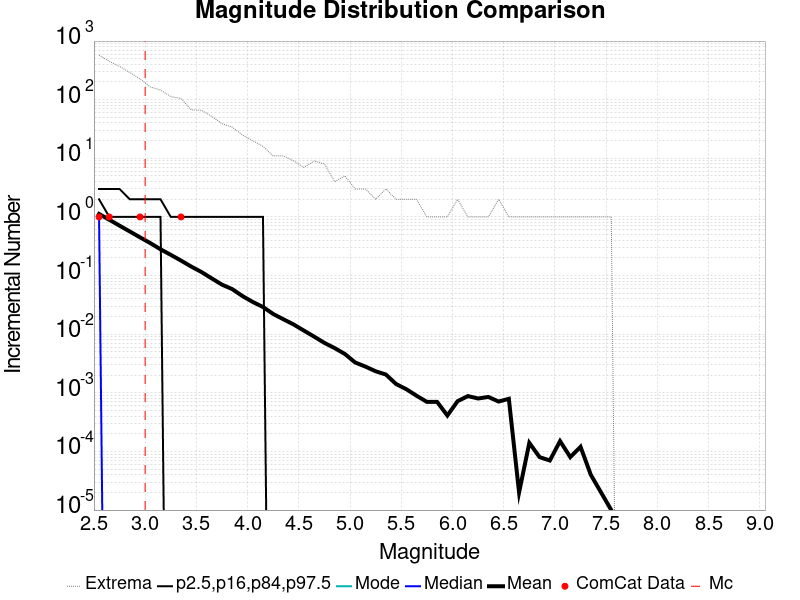

Source data for this figure (header and first rows):
Magnitude, ComCat Data, Simulation Mean, Simulation Median, Simulation Mode, Simulation Minimum, Simulation Maximum, 2.5 %-ile, 16 %-ile, 84 %-ile, 97.5 %-ile
2.55, 1.0, 1.125, 1.0, 0.0, 0.0, 576.0, 0.0, 0.0, 2.0, 3.0
2.65, 1.0, 0.8952, 0.0, 0.0, 0.0, 450.0, 0.0, 0.0, 1.0, 3.0
2.75, 0.0, 0.7095, 0.0, 0.0, 0.0, 370.0, 0.0, 0.0, 1.0, 3.0
2.85, 0.0, 0.5647, 0.0, 0.0, 0.0, 291.0, 0.0, 0.0, 1.0, 2.0
2.95, 1.0, 0.4485, 0.0, 0.0, 0.0, 226.0, 0.0, 0.0, 1.0, 2.0
3.05, 0.0, 0.3578, 0.0, 0.0, 0.0, 165.0, 0.0, 0.0, 1.0, 2.0
3.15, 0.0, 0.2805, 0.0, 0.0, 0.0, 146.0, 0.0, 0.0, 1.0, 2.0
3.25, 0.0, 0.2256, 0.0, 0.0, 0.0, 113.0, 0.0, 0.0, 0.0, 1.0
3.35, 1.0, 0.1801, 0.0, 0.0, 0.0, 105.0, 0.0, 0.0, 0.0, 1.0
3.45, 0.0, 0.1423, 0.0, 0.0, 0.0, 67.0, 0.0, 0.0, 0.0, 1.0
3.55, 0.0, 0.1148, 0.0, 0.0, 0.0, 66.0, 0.0, 0.0, 0.0, 1.0
3.65, 0.0, 0.08944, 0.0, 0.0, 0.0, 52.0, 0.0, 0.0, 0.0, 1.0
3.75, 0.0, 0.06994, 0.0, 0.0, 0.0, 39.0, 0.0, 0.0, 0.0, 1.0
3.85, 0.0, 0.0587, 0.0, 0.0, 0.0, 34.0, 0.0, 0.0, 0.0, 1.0
3.95, 0.0, 0.04469, 0.0, 0.0, 0.0, 25.0, 0.0, 0.0, 0.0, 1.0
4.05, 0.0, 0.03549, 0.0, 0.0, 0.0, 20.0, 0.0, 0.0, 0.0, 1.0
4.15, 0.0, 0.02909, 0.0, 0.0, 0.0, 16.0, 0.0, 0.0, 0.0, 1.0
4.25, 0.0, 0.0221, 0.0, 0.0, 0.0, 11.0, 0.0, 0.0, 0.0, 0.0
4.35, 0.0, 0.01794, 0.0, 0.0, 0.0, 11.0, 0.0, 0.0, 0.0, 0.0
4.45, 0.0, 0.01462, 0.0, 0.0, 0.0, 9.0, 0.0, 0.0, 0.0, 0.0
4.55, 0.0, 0.0115, 0.0, 0.0, 0.0, 7.0, 0.0, 0.0, 0.0, 0.0
4.65, 0.0, 0.00907, 0.0, 0.0, 0.0, 9.0, 0.0, 0.0, 0.0, 0.0
4.75, 0.0, 0.0071, 0.0, 0.0, 0.0, 8.0, 0.0, 0.0, 0.0, 0.0
4.85, 0.0, 0.00579, 0.0, 0.0, 0.0, 4.0, 0.0, 0.0, 0.0, 0.0
4.95, 0.0, 0.00459, 0.0, 0.0, 0.0, 5.0, 0.0, 0.0, 0.0, 0.0
5.05, 0.0, 0.00329, 0.0, 0.0, 0.0, 3.0, 0.0, 0.0, 0.0, 0.0
5.15, 0.0, 0.0028, 0.0, 0.0, 0.0, 3.0, 0.0, 0.0, 0.0, 0.0
5.25, 0.0, 0.00233, 0.0, 0.0, 0.0, 2.0, 0.0, 0.0, 0.0, 0.0
5.35, 0.0, 0.00205, 0.0, 0.0, 0.0, 3.0, 0.0, 0.0, 0.0, 0.0
5.45, 0.0, 0.00141, 0.0, 0.0, 0.0, 2.0, 0.0, 0.0, 0.0, 0.0
5.55, 0.0, 0.00115, 0.0, 0.0, 0.0, 2.0, 0.0, 0.0, 0.0, 0.0
5.65, 0.0, 8.9E-4, 0.0, 0.0, 0.0, 2.0, 0.0, 0.0, 0.0, 0.0
5.75, 0.0, 7.0E-4, 0.0, 0.0, 0.0, 1.0, 0.0, 0.0, 0.0, 0.0
5.85, 0.0, 7.0E-4, 0.0, 0.0, 0.0, 1.0, 0.0, 0.0, 0.0, 0.0
5.95, 0.0, 4.1E-4, 0.0, 0.0, 0.0, 1.0, 0.0, 0.0, 0.0, 0.0
6.05, 0.0, 7.2E-4, 0.0, 0.0, 0.0, 2.0, 0.0, 0.0, 0.0, 0.0
6.15, 0.0, 8.8E-4, 0.0, 0.0, 0.0, 1.0, 0.0, 0.0, 0.0, 0.0
6.25, 0.0, 8.0E-4, 0.0, 0.0, 0.0, 1.0, 0.0, 0.0, 0.0, 0.0
6.35, 0.0, 8.5E-4, 0.0, 0.0, 0.0, 1.0, 0.0, 0.0, 0.0, 0.0
6.45, 0.0, 7.1E-4, 0.0, 0.0, 0.0, 2.0, 0.0, 0.0, 0.0, 0.0
6.55, 0.0, 7.9E-4, 0.0, 0.0, 0.0, 1.0, 0.0, 0.0, 0.0, 0.0
6.65, 0.0, 2.0E-5, 0.0, 0.0, 0.0, 1.0, 0.0, 0.0, 0.0, 0.0
6.75, 0.0, 1.4E-4, 0.0, 0.0, 0.0, 1.0, 0.0, 0.0, 0.0, 0.0
6.85, 0.0, 8.0E-5, 0.0, 0.0, 0.0, 1.0, 0.0, 0.0, 0.0, 0.0
6.95, 0.0, 7.0E-5, 0.0, 0.0, 0.0, 1.0, 0.0, 0.0, 0.0, 0.0
7.05, 0.0, 1.5E-4, 0.0, 0.0, 0.0, 1.0, 0.0, 0.0, 0.0, 0.0
7.15, 0.0, 8.0E-5, 0.0, 0.0, 0.0, 1.0, 0.0, 0.0, 0.0, 0.0
7.25, 0.0, 1.2E-4, 0.0, 0.0, 0.0, 1.0, 0.0, 0.0, 0.0, 0.0
7.35, 0.0, 4.0E-5, 0.0, 0.0, 0.0, 1.0, 0.0, 0.0, 0.0, 0.0
7.45, 0.0, 2.0E-5, 0.0, 0.0, 0.0, 1.0, 0.0, 0.0, 0.0, 0.0
7.55, 0.0, 1.0E-5, 0.0, 0.0, 0.0, 1.0, 0.0, 0.0, 0.0, 0.0
7.65, 0.0, 0.0, 0.0, 0.0, 0.0, 0.0, 0.0, 0.0, 0.0, 0.0
7.75, 0.0, 0.0, 0.0, 0.0, 0.0, 0.0, 0.0, 0.0, 0.0, 0.0
7.85, 0.0, 0.0, 0.0, 0.0, 0.0, 0.0, 0.0, 0.0, 0.0, 0.0
7.95, 0.0, 0.0, 0.0, 0.0, 0.0, 0.0, 0.0, 0.0, 0.0, 0.0
8.05, 0.0, 0.0, 0.0, 0.0, 0.0, 0.0, 0.0, 0.0, 0.0, 0.0
8.15, 0.0, 0.0, 0.0, 0.0, 0.0, 0.0, 0.0, 0.0, 0.0, 0.0
8.25, 0.0, 0.0, 0.0, 0.0, 0.0, 0.0, 0.0, 0.0, 0.0, 0.0
8.35, 0.0, 0.0, 0.0, 0.0, 0.0, 0.0, 0.0, 0.0, 0.0, 0.0
8.45, 0.0, 0.0, 0.0, 0.0, 0.0, 0.0, 0.0, 0.0, 0.0, 0.0
... 6 more rows
